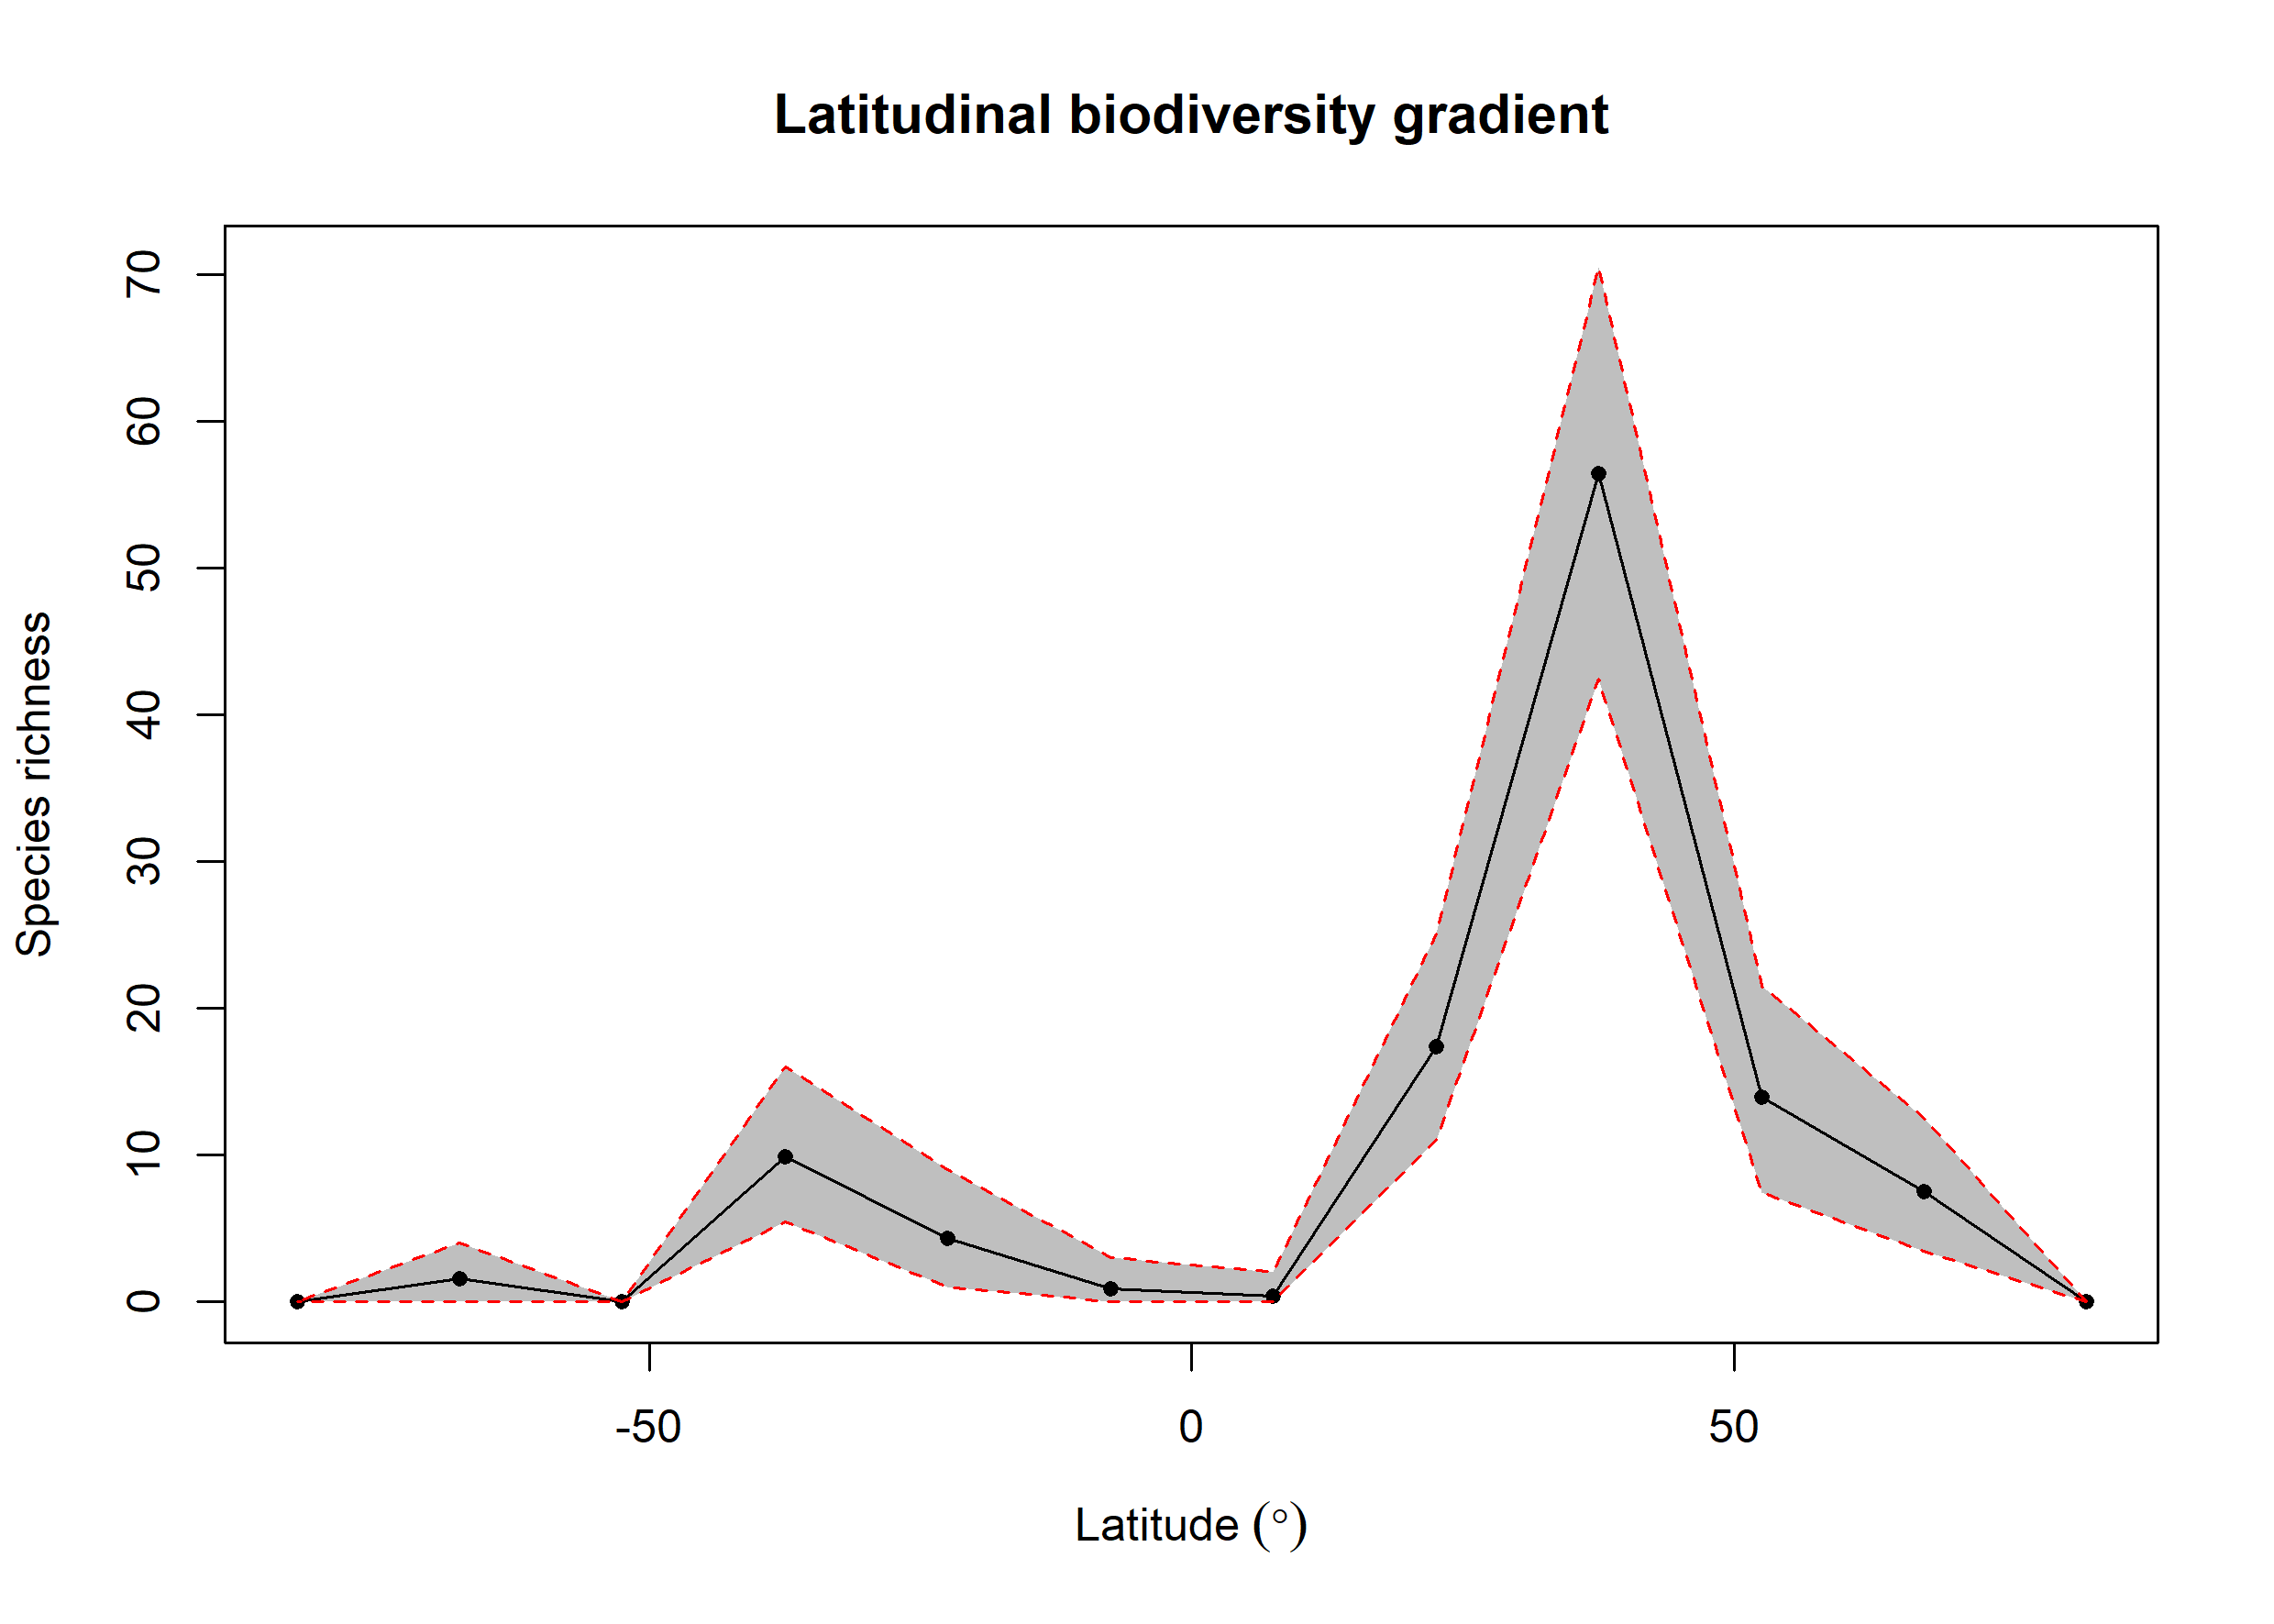

Data behind this chart, as committed beside it:
bin, max, min, mid, hemisphere, mean_richness, CI.Lower, CI.Upper
1, 90, 75, 82.5, N, 0, 0, 0
2, 75, 60, 67.5, N, 7.55, 3.475, 12.53
3, 60, 45, 52.5, N, 13.94, 7.475, 21.52
4, 45, 30, 37.5, N, 56.43, 42.48, 70.53
5, 30, 15, 22.5, N, 17.42, 11, 25.05
6, 15, 0, 7.5, N, 0.41, 0, 2
7, 0, -15, -7.5, S, 0.87, 0, 3
8, -15, -30, -22.5, S, 4.36, 1, 9
9, -30, -45, -37.5, S, 9.88, 5.475, 16
10, -45, -60, -52.5, S, 0, 0, 0
11, -60, -75, -67.5, S, 1.6, 0, 4
12, -75, -90, -82.5, S, 0, 0, 0
